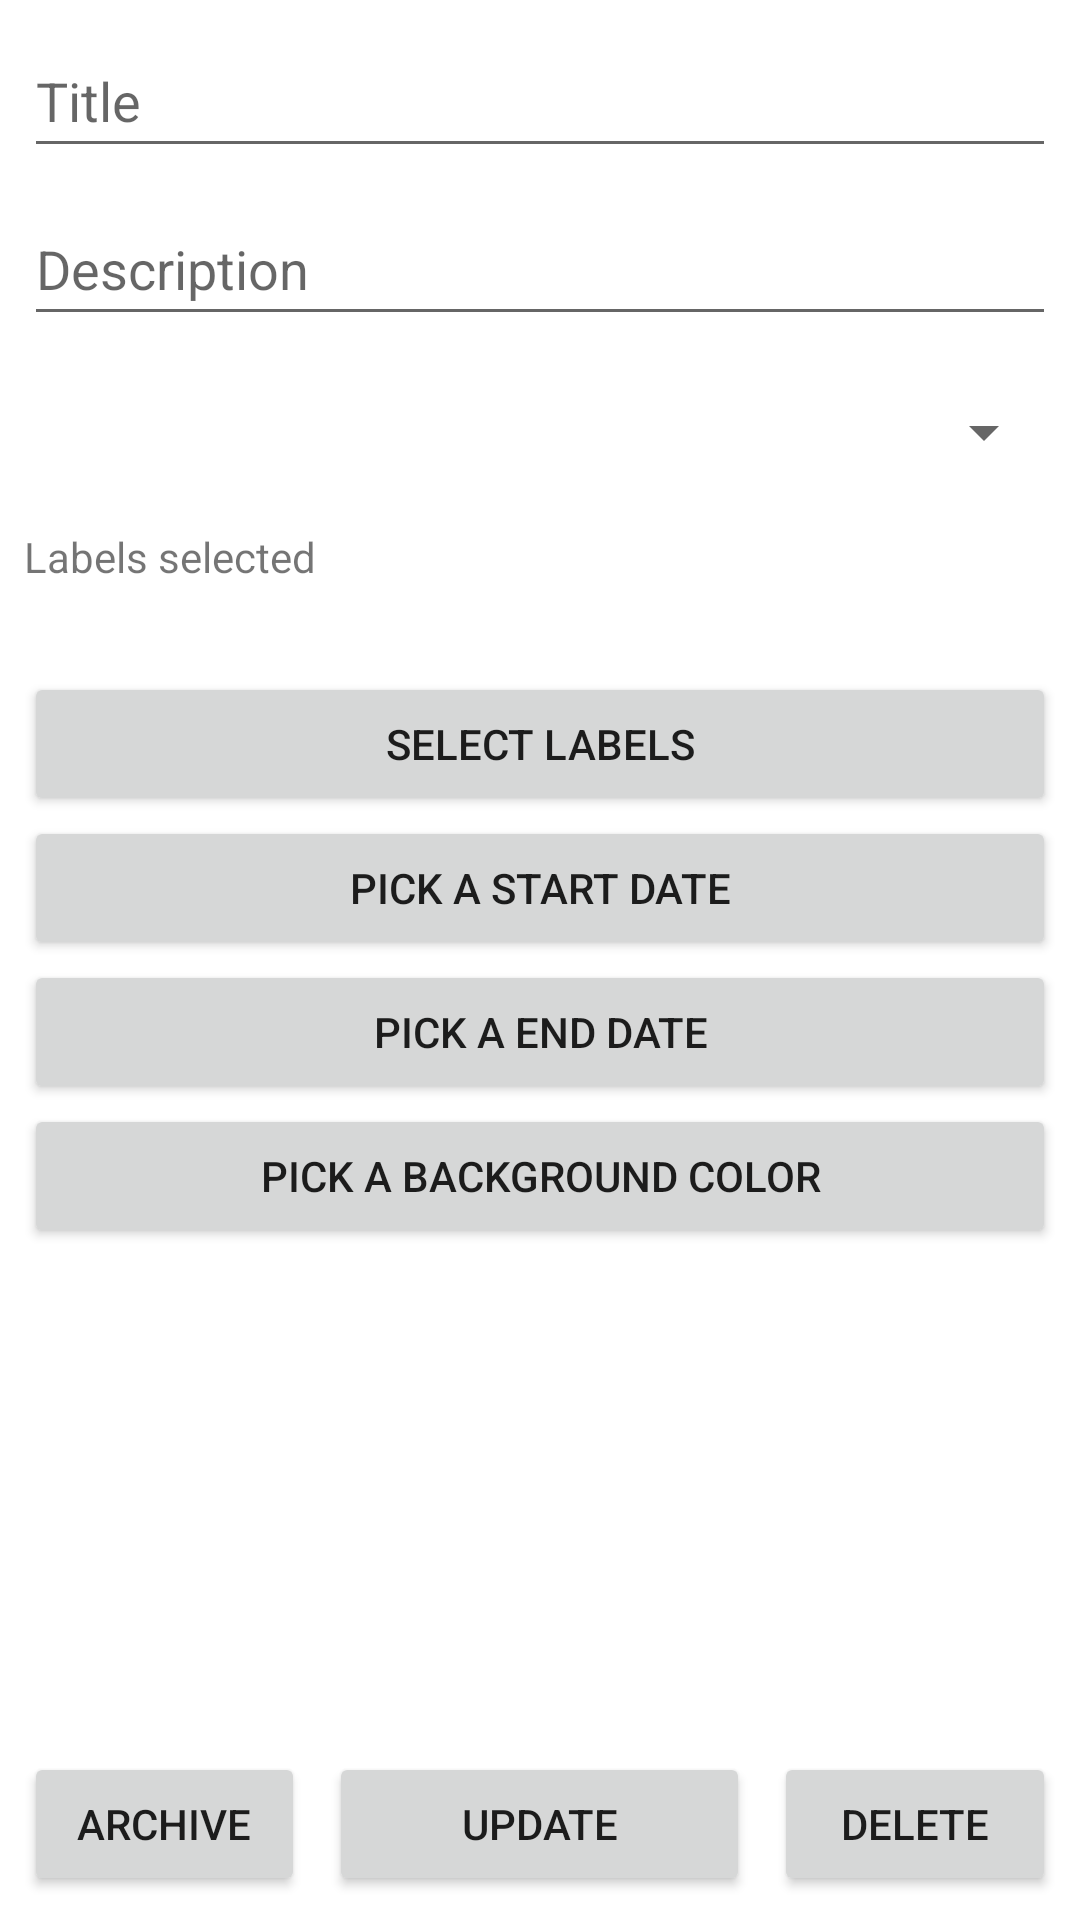

This screen was rendered from an Android layout file. Write that file and the resources it references.
<!-- AndroidManifest.xml: application theme Theme.Bluetask -->
<!-- res/layout/activity_update_task.xml -->
<?xml version="1.0" encoding="utf-8"?>
<RelativeLayout xmlns:android="http://schemas.android.com/apk/res/android"
    android:layout_width="match_parent"
    android:layout_height="match_parent"
    android:padding="8dp">

    
    <EditText
        android:id="@+id/editTextTitle"
        android:layout_width="match_parent"
        android:layout_height="wrap_content"
        android:layout_alignParentTop="true"
        android:autofillHints=""
        android:hint="@string/title"
        android:inputType="text"
        android:minHeight="48dp" />

    
    <EditText
        android:id="@+id/editTextDescription"
        android:layout_width="match_parent"
        android:layout_height="wrap_content"
        android:layout_below="@id/editTextTitle"
        android:layout_marginTop="8dp"
        android:autofillHints=""
        android:hint="@string/description"
        android:inputType="textMultiLine"
        android:minHeight="48dp" />

    
    <Spinner
        android:id="@+id/spinnerPriority"
        android:layout_width="match_parent"
        android:layout_height="wrap_content"
        android:layout_below="@id/editTextDescription"
        android:layout_marginTop="8dp"
        android:minHeight="48dp" />

    
    <TextView
        android:id="@+id/textViewSelectedLabels"
        android:layout_width="match_parent"
        android:layout_height="wrap_content"
        android:layout_below="@id/spinnerPriority"
        android:layout_marginTop="8dp"
        android:text="@string/labels_selected"
        android:minHeight="48dp"
        android:background="?android:attr/selectableItemBackground" />

    
    <Button
        android:id="@+id/buttonLabelPicker"
        android:layout_width="match_parent"
        android:layout_height="wrap_content"
        android:text="@string/select_labels"
        android:layout_below="@id/textViewSelectedLabels" />

    
    <Button
        android:id="@+id/buttonStartDatePicker"
        android:layout_width="match_parent"
        android:layout_height="wrap_content"
        android:text="@string/pick_start_date"
        android:layout_below="@id/buttonLabelPicker" />

    
    <Button
        android:id="@+id/buttonEndDatePicker"
        android:layout_width="match_parent"
        android:layout_height="wrap_content"
        android:text="@string/pick_end_date"
        android:layout_below="@id/buttonStartDatePicker" />

    
    <Button
        android:id="@+id/buttonColorPicker"
        android:layout_width="match_parent"
        android:layout_height="wrap_content"
        android:text="@string/pick_color"
        android:layout_below="@id/buttonEndDatePicker" />

    
    <LinearLayout
        style="?android:attr/buttonBarStyle"
        android:layout_width="match_parent"
        android:layout_height="wrap_content"
        android:layout_alignParentBottom="true"
        android:orientation="horizontal">

        
        <Button
            android:id="@+id/buttonArchive"
            android:layout_width="0dp"
            android:layout_height="wrap_content"
            android:layout_weight="2"
            android:layout_marginEnd="8dp"
            android:text="@string/archive" />

        
        <Button
            android:id="@+id/buttonUpdate"
            android:layout_width="0dp"
            android:layout_height="wrap_content"
            android:layout_weight="3"
            android:layout_marginEnd="8dp"
            android:text="@string/update" />

        
        <Button
            android:id="@+id/buttonDelete"
            android:layout_width="0dp"
            android:layout_height="wrap_content"
            android:layout_weight="2"
            android:text="@string/delete" />
    </LinearLayout>
</RelativeLayout>
<!-- resources referenced by this layout -->
<resources>
  <string name="archive">Archive</string>
  <string name="delete">Delete</string>
  <string name="description" translatable="false">Description</string>
  <string name="labels_selected">Labels selected</string>
  <string name="pick_color">Pick a background color</string>
  <string name="pick_end_date">Pick a end Date</string>
  <string name="pick_start_date">Pick a start date</string>
  <string name="select_labels">Select labels</string>
  <string name="title">Title</string>
  <string name="update">Update</string>
  <style name="Theme.Bluetask" parent="Theme.MaterialComponents.DayNight.NoActionBar">
          <item name="colorPrimary">@color/primary</item>
          <item name="colorSecondary">@color/secondary</item>
          <item name="colorOnPrimary">@color/white</item>
          <item name="colorOnSecondary">@color/black</item>
          <item name="colorPrimaryVariant">@color/primary_dark</item>
          <item name="colorSecondaryVariant">@color/secondary_dark</item>
          <item name="android:statusBarColor">?attr/colorPrimary</item>
      </style>
  <color name="primary">#143d59</color>
  <color name="secondary">#7dc3c0</color>
  <color name="white">#FFFFFF</color>
  <color name="black">#000000</color>
  <color name="primary_dark">#0f2b3c</color>
  <color name="secondary_dark">#5a9b98</color>
</resources>
